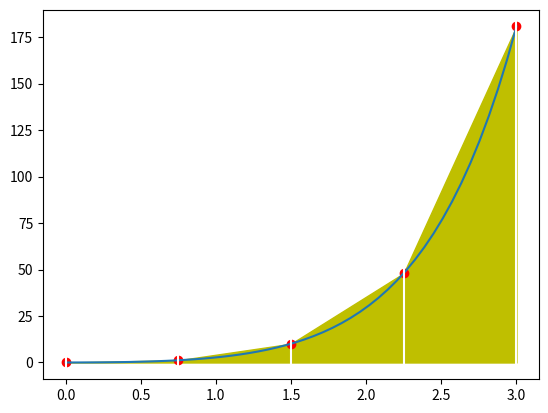

Generate this figure with matplotlib:
import numpy as np
import matplotlib.pyplot as plt

fx = lambda x: np.power(x,2)*np.power(np.e, x)
limite_inferior = 0
limite_superior = 3
trapecios = 4

muestras = trapecios + 1
xi = np.linspace(limite_inferior,limite_superior,muestras)
fi = fx(xi)

muestrasLineas = muestras * 10
xk = np.linspace(limite_inferior, limite_superior, muestrasLineas)
fk = fx(xk)

plt.plot(xi,fi,'ro')
plt.plot(xk,fk)

plt.fill_between(xi, 0, fi, color='y')
for i in range(0, muestras, 1):
    plt.axvline(xi[i], color='w')

plt.show()